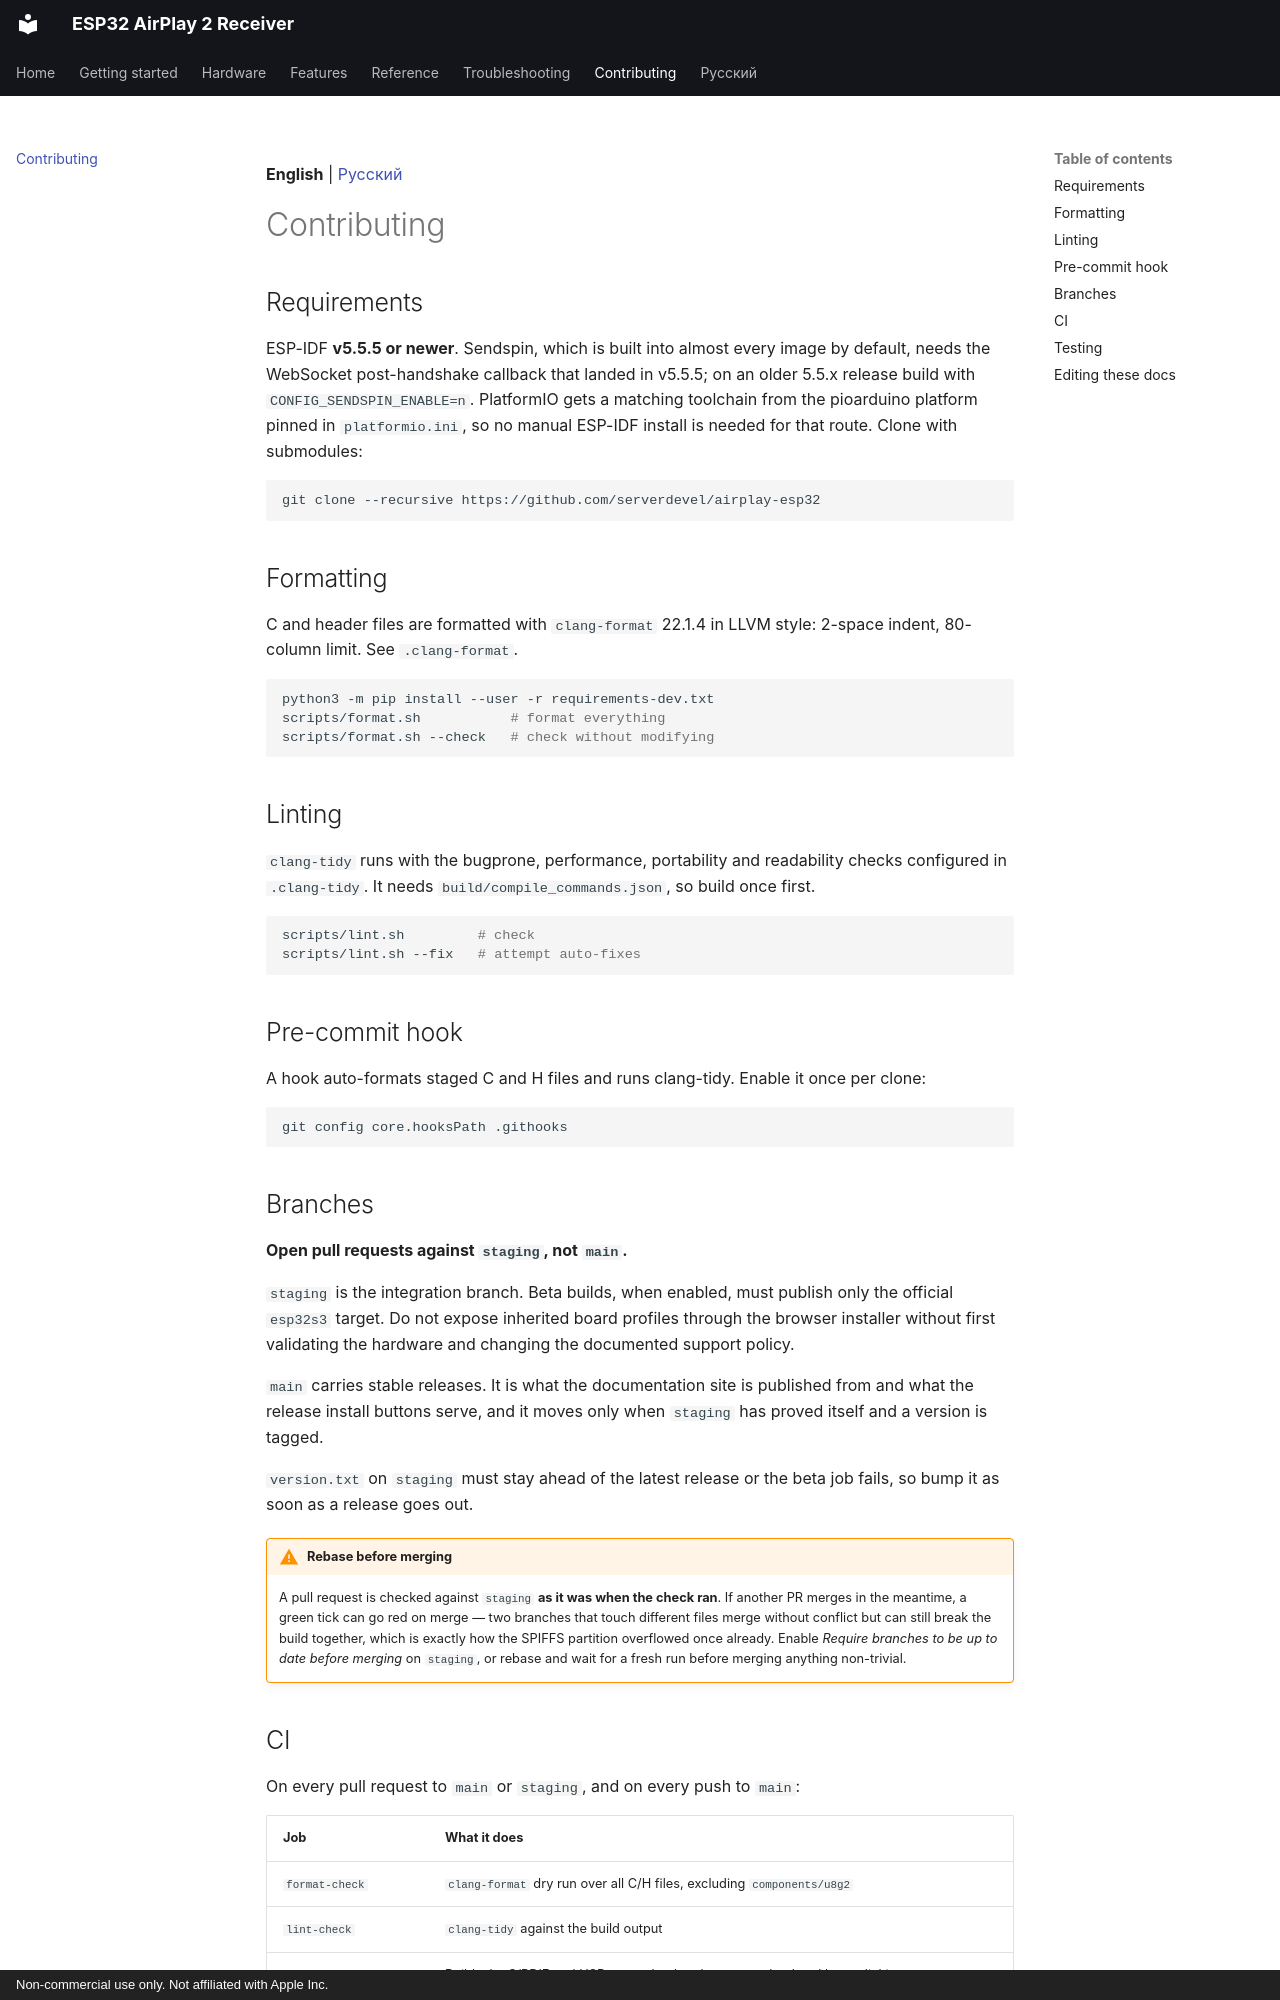

repository: serverdevel/airplay-esp32 · page: contributing/index.html · generator: mkdocs · copyright: Non-commercial use only. Not affiliated with Apple Inc.

**English** | [Русский](ru/contributing.md)

# Contributing

## Requirements

ESP-IDF **v5.5.5 or newer**. Sendspin, which is built into almost every image by default,
needs the WebSocket post-handshake callback that landed in v5.5.5; on an older 5.5.x
release build with `CONFIG_SENDSPIN_ENABLE=n`. PlatformIO gets a matching toolchain from
the pioarduino platform pinned in `platformio.ini`, so no manual ESP-IDF install is needed
for that route. Clone with submodules:

```bash
git clone --recursive https://github.com/serverdevel/airplay-esp32
```

## Formatting

C and header files are formatted with `clang-format` 22.1.4 in LLVM style: 2-space indent,
80-column limit. See `.clang-format`.

```bash
python3 -m pip install --user -r requirements-dev.txt
scripts/format.sh           # format everything
scripts/format.sh --check   # check without modifying
```

## Linting

`clang-tidy` runs with the bugprone, performance, portability and readability checks
configured in `.clang-tidy`. It needs `build/compile_commands.json`, so build once first.

```bash
scripts/lint.sh         # check
scripts/lint.sh --fix   # attempt auto-fixes
```

## Pre-commit hook

A hook auto-formats staged C and H files and runs clang-tidy. Enable it once per clone:

```bash
git config core.hooksPath .githooks
```

## Branches

**Open pull requests against `staging`, not `main`.**

`staging` is the integration branch. Beta builds, when enabled, must publish only the
official `esp32s3` target. Do not expose inherited board profiles through the browser
installer without first validating the hardware and changing the documented support
policy.

`main` carries stable releases. It is what the documentation site is published from and
what the release install buttons serve, and it moves only when `staging` has proved itself
and a version is tagged.

`version.txt` on `staging` must stay ahead of the latest release or the beta job fails, so
bump it as soon as a release goes out.

!!! warning "Rebase before merging"

    A pull request is checked against `staging` **as it was when the check ran**. If
    another PR merges in the meantime, a green tick can go red on merge — two branches
    that touch different files merge without conflict but can still break the build
    together, which is exactly how the SPIFFS partition overflowed once already.
    Enable *Require branches to be up to date before merging* on `staging`, or rebase
    and wait for a fresh run before merging anything non-trivial.
